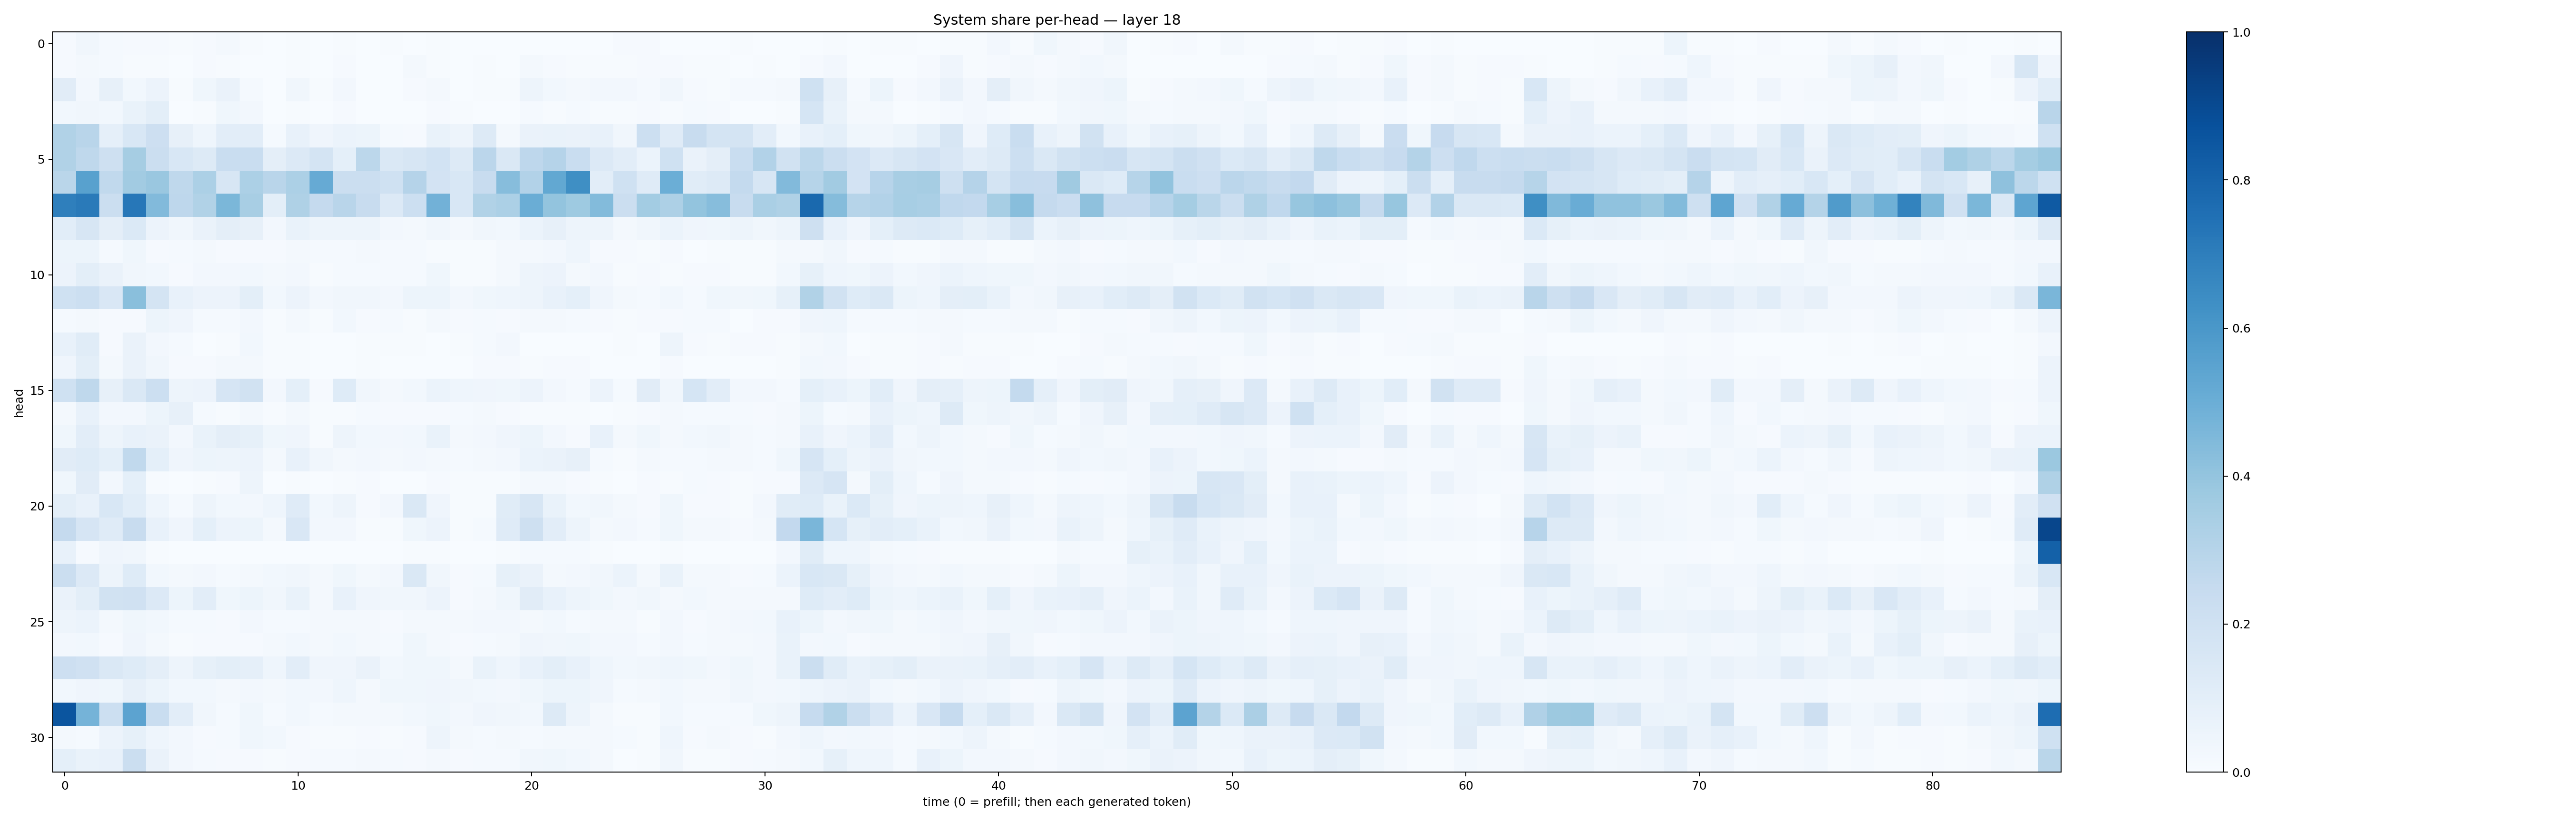

Data behind this chart, as committed beside it:
0.010585087, 0.033210568, 0.01272854, 0.009930217, 0.010612208, 0.005548751, 0.011483449, 0.017398098, 0.005708247, 0.0015357409, 0.0066405246, 0.0012613984, 0.007448812, 0.0008481666, 0.004029124, 0.003794296, 0.0043510883, 0.0012006948, 0.0015700237, 0.0024193993, 0.0034543811, 0.0027301894, 0.0030734395, 0.0031820212
0.01139, 0.01657, 0.01367, 0.007374, 0.006668, 0.002289, 0.01108, 0.005545, 0.003643, 0.001098, 0.007053, 0.002069, 0.008275, 0.00173, 0.002071, 0.01606, 0.006275, 0.001114, 0.005482, 0.001865, 0.02138, 0.009042, 0.005166, 0.005283
0.1119, 0.02389, 0.08126, 0.02763, 0.05501, 0.004265, 0.03579, 0.06369, 0.01241, 0.001538, 0.03416, 0.007118, 0.0264, 0.0007668, 0.003213, 0.009804, 0.01753, 0.002824, 0.005133, 0.006107, 0.05061, 0.03102, 0.02122, 0.02491
0.02823, 0.03483, 0.02859, 0.06644, 0.09985, 0.001948, 0.005327, 0.03876, 0.02439, 0.002095, 0.004016, 0.001254, 0.01103, 0.001292, 0.001662, 0.002416, 0.01132, 0.004783, 0.003111, 0.002516, 0.01427, 0.004676, 0.01427, 0.007034
0.3155, 0.2901, 0.08889, 0.155, 0.2136, 0.08064, 0.04625, 0.103, 0.1039, 0.01251, 0.07651, 0.04035, 0.0613, 0.05127, 0.01209, 0.01009, 0.06659, 0.04822, 0.1264, 0.02062, 0.0629, 0.06774, 0.06354, 0.07667
0.3154, 0.272, 0.2053, 0.3509, 0.2225, 0.1549, 0.1293, 0.233, 0.2336, 0.09647, 0.1331, 0.1734, 0.09254, 0.2796, 0.1443, 0.159, 0.1868, 0.1301, 0.2838, 0.1467, 0.2767, 0.301, 0.2342, 0.1356
0.2854, 0.555, 0.2644, 0.3627, 0.3841, 0.2716, 0.3304, 0.1623, 0.3296, 0.29, 0.33, 0.512, 0.219, 0.2233, 0.2025, 0.3038, 0.1835, 0.1532, 0.2347, 0.432, 0.3091, 0.5268, 0.6329, 0.1036
0.6952, 0.712, 0.2193, 0.7251, 0.4442, 0.2746, 0.3139, 0.4579, 0.3436, 0.1007, 0.3239, 0.2512, 0.2901, 0.2376, 0.1329, 0.2184, 0.4832, 0.1537, 0.3161, 0.3315, 0.5002, 0.3992, 0.3725, 0.438
0.1086, 0.1582, 0.097, 0.1398, 0.0575, 0.0341, 0.06351, 0.0951, 0.08071, 0.02677, 0.06653, 0.0484, 0.04882, 0.0472, 0.02415, 0.02158, 0.03381, 0.02299, 0.03397, 0.02952, 0.06125, 0.07863, 0.04975, 0.04973
0.0525, 0.05081, 0.01475, 0.03543, 0.009027, 0.01244, 0.01739, 0.0115, 0.008521, 0.009208, 0.01993, 0.01244, 0.01451, 0.01808, 0.0147, 0.01412, 0.007403, 0.006209, 0.005661, 0.02079, 0.01648, 0.02501, 0.04486, 0.009875
0.05678, 0.1011, 0.06606, 0.0329, 0.02842, 0.01168, 0.02582, 0.02394, 0.03057, 0.02054, 0.02578, 0.005525, 0.01395, 0.01302, 0.01306, 0.01193, 0.03522, 0.005129, 0.006985, 0.02338, 0.04986, 0.05617, 0.02133, 0.0261
0.2031, 0.2183, 0.1502, 0.4254, 0.1741, 0.07428, 0.05845, 0.05724, 0.09987, 0.02934, 0.0564, 0.02411, 0.03377, 0.03153, 0.02678, 0.05234, 0.05432, 0.02696, 0.039, 0.04681, 0.0498, 0.07291, 0.09326, 0.04275
0.01241, 0.01808, 0.01157, 0.01029, 0.05154, 0.04116, 0.01424, 0.0125, 0.02653, 0.007561, 0.01636, 0.00735, 0.03034, 0.007854, 0.01321, 0.007228, 0.01995, 0.01127, 0.0132, 0.009186, 0.02332, 0.01619, 0.01172, 0.01171
0.0718, 0.117, 0.01061, 0.06597, 0.02475, 0.01483, 0.002685, 0.005148, 0.02776, 0.006627, 0.007612, 0.002539, 0.001434, 0.007063, 0.005103, 0.007548, 0.001689, 0.006579, 0.01179, 0.02604, 0.002501, 0.003393, 0.002619, 0.001364
0.04209, 0.1004, 0.01811, 0.06588, 0.03268, 0.008142, 0.01019, 0.0198, 0.02101, 0.004607, 0.00654, 0.00257, 0.002871, 0.006031, 0.001811, 0.002879, 0.002637, 0.002217, 0.009379, 0.008027, 0.006857, 0.007923, 0.00909, 0.002175
0.2014, 0.27, 0.08076, 0.1482, 0.2155, 0.04871, 0.05558, 0.1679, 0.191, 0.0237, 0.09324, 0.009494, 0.1244, 0.0337, 0.01969, 0.02846, 0.05945, 0.04408, 0.04078, 0.0376, 0.05792, 0.02621, 0.01288, 0.05647
0.01579, 0.07459, 0.02467, 0.02706, 0.05358, 0.08182, 0.01193, 0.007669, 0.02157, 0.004481, 0.02106, 0.006701, 0.004502, 0.0133, 0.009432, 0.008663, 0.01156, 0.01423, 0.01945, 0.008821, 0.006275, 0.00476, 0.005432, 0.003362
0.03709, 0.1032, 0.04888, 0.07173, 0.06514, 0.02412, 0.06671, 0.09485, 0.08293, 0.03817, 0.04248, 0.005102, 0.04959, 0.02743, 0.02711, 0.02824, 0.07019, 0.02112, 0.02722, 0.0425, 0.05456, 0.02703, 0.01001, 0.07706
0.1132, 0.1228, 0.09309, 0.2633, 0.09255, 0.0403, 0.05357, 0.04983, 0.05841, 0.02046, 0.07584, 0.03226, 0.02018, 0.02675, 0.01631, 0.0244, 0.01613, 0.01398, 0.02011, 0.02481, 0.06129, 0.06479, 0.07965, 0.01405
0.03874, 0.1126, 0.0235, 0.0913, 0.005827, 0.002144, 0.0046, 0.0113, 0.04783, 0.002101, 0.004855, 0.001614, 0.005439, 0.009625, 0.003497, 0.002752, 0.008695, 0.007076, 0.004278, 0.006841, 0.01579, 0.01595, 0.01023, 0.00622
0.09835, 0.0756, 0.153, 0.1078, 0.04433, 0.01226, 0.04759, 0.02745, 0.02444, 0.04368, 0.1193, 0.03075, 0.04961, 0.008747, 0.02361, 0.1427, 0.03927, 0.005808, 0.006781, 0.116, 0.1598, 0.0669, 0.02737, 0.03268
0.2502, 0.1674, 0.1179, 0.2348, 0.07311, 0.03907, 0.09192, 0.05706, 0.05447, 0.01952, 0.1488, 0.02498, 0.02655, 0.004614, 0.006388, 0.03693, 0.05718, 0.006063, 0.01444, 0.1208, 0.2089, 0.1047, 0.04818, 0.02159
0.0751, 0.01128, 0.04294, 0.03459, 0.004311, 0.002269, 0.002652, 0.00113, 0.002871, 0.003021, 0.002998, 0.00139, 0.002852, 0.0006002, 0.0008554, 0.004203, 0.006101, 0.00097, 0.001886, 0.004753, 0.01347, 0.0137, 0.0123, 0.005697
0.2261, 0.1357, 0.05077, 0.1226, 0.02831, 0.01787, 0.02367, 0.01366, 0.02122, 0.03025, 0.03242, 0.01733, 0.03859, 0.01711, 0.02608, 0.1437, 0.03402, 0.008795, 0.01217, 0.08272, 0.06551, 0.02236, 0.02726, 0.03201
0.06298, 0.09819, 0.1947, 0.1976, 0.1342, 0.05388, 0.1028, 0.03881, 0.05156, 0.03272, 0.06771, 0.02171, 0.07171, 0.04008, 0.03351, 0.03357, 0.05636, 0.01075, 0.01709, 0.03632, 0.1114, 0.07153, 0.04808, 0.03573
0.05069, 0.06096, 0.01686, 0.03816, 0.02982, 0.01493, 0.01205, 0.009719, 0.02455, 0.01337, 0.01518, 0.01625, 0.01596, 0.01704, 0.01049, 0.02258, 0.02058, 0.01791, 0.02722, 0.02455, 0.01716, 0.03031, 0.01263, 0.02093
0.02393, 0.031, 0.01136, 0.04107, 0.01651, 0.006877, 0.01163, 0.01079, 0.01028, 0.01655, 0.02765, 0.02299, 0.02889, 0.02077, 0.01246, 0.03571, 0.01846, 0.009621, 0.0142, 0.02068, 0.04161, 0.03168, 0.0371, 0.02615
0.2148, 0.1966, 0.1422, 0.1247, 0.09382, 0.04874, 0.08478, 0.1012, 0.08904, 0.04439, 0.1029, 0.04068, 0.04104, 0.06409, 0.02954, 0.03622, 0.03772, 0.02253, 0.06887, 0.0436, 0.0757, 0.09872, 0.07793, 0.04403
0.0293, 0.04025, 0.03696, 0.07873, 0.05375, 0.02986, 0.02956, 0.01812, 0.02448, 0.02307, 0.02812, 0.02459, 0.04461, 0.02196, 0.03621, 0.03793, 0.03963, 0.03327, 0.02941, 0.0267, 0.03573, 0.05389, 0.05369, 0.04048
0.8565, 0.4765, 0.2178, 0.5438, 0.2329, 0.1022, 0.03385, 0.0135, 0.038, 0.01249, 0.02963, 0.01354, 0.01574, 0.023, 0.02166, 0.02901, 0.03665, 0.02528, 0.04186, 0.03387, 0.02812, 0.1311, 0.04773, 0.02081
0.01811, 0.01289, 0.05764, 0.08514, 0.04576, 0.02623, 0.008021, 0.01424, 0.03711, 0.02893, 0.01076, 0.006567, 0.005457, 0.00987, 0.007652, 0.01134, 0.05022, 0.01824, 0.01355, 0.02024, 0.01372, 0.01965, 0.02237, 0.01963
0.09137, 0.06871, 0.07561, 0.2256, 0.06547, 0.02654, 0.01265, 0.009386, 0.009716, 0.007798, 0.008645, 0.0129, 0.01436, 0.01657, 0.01485, 0.009114, 0.02078, 0.008958, 0.01325, 0.01408, 0.03176, 0.03893, 0.02743, 0.01645
